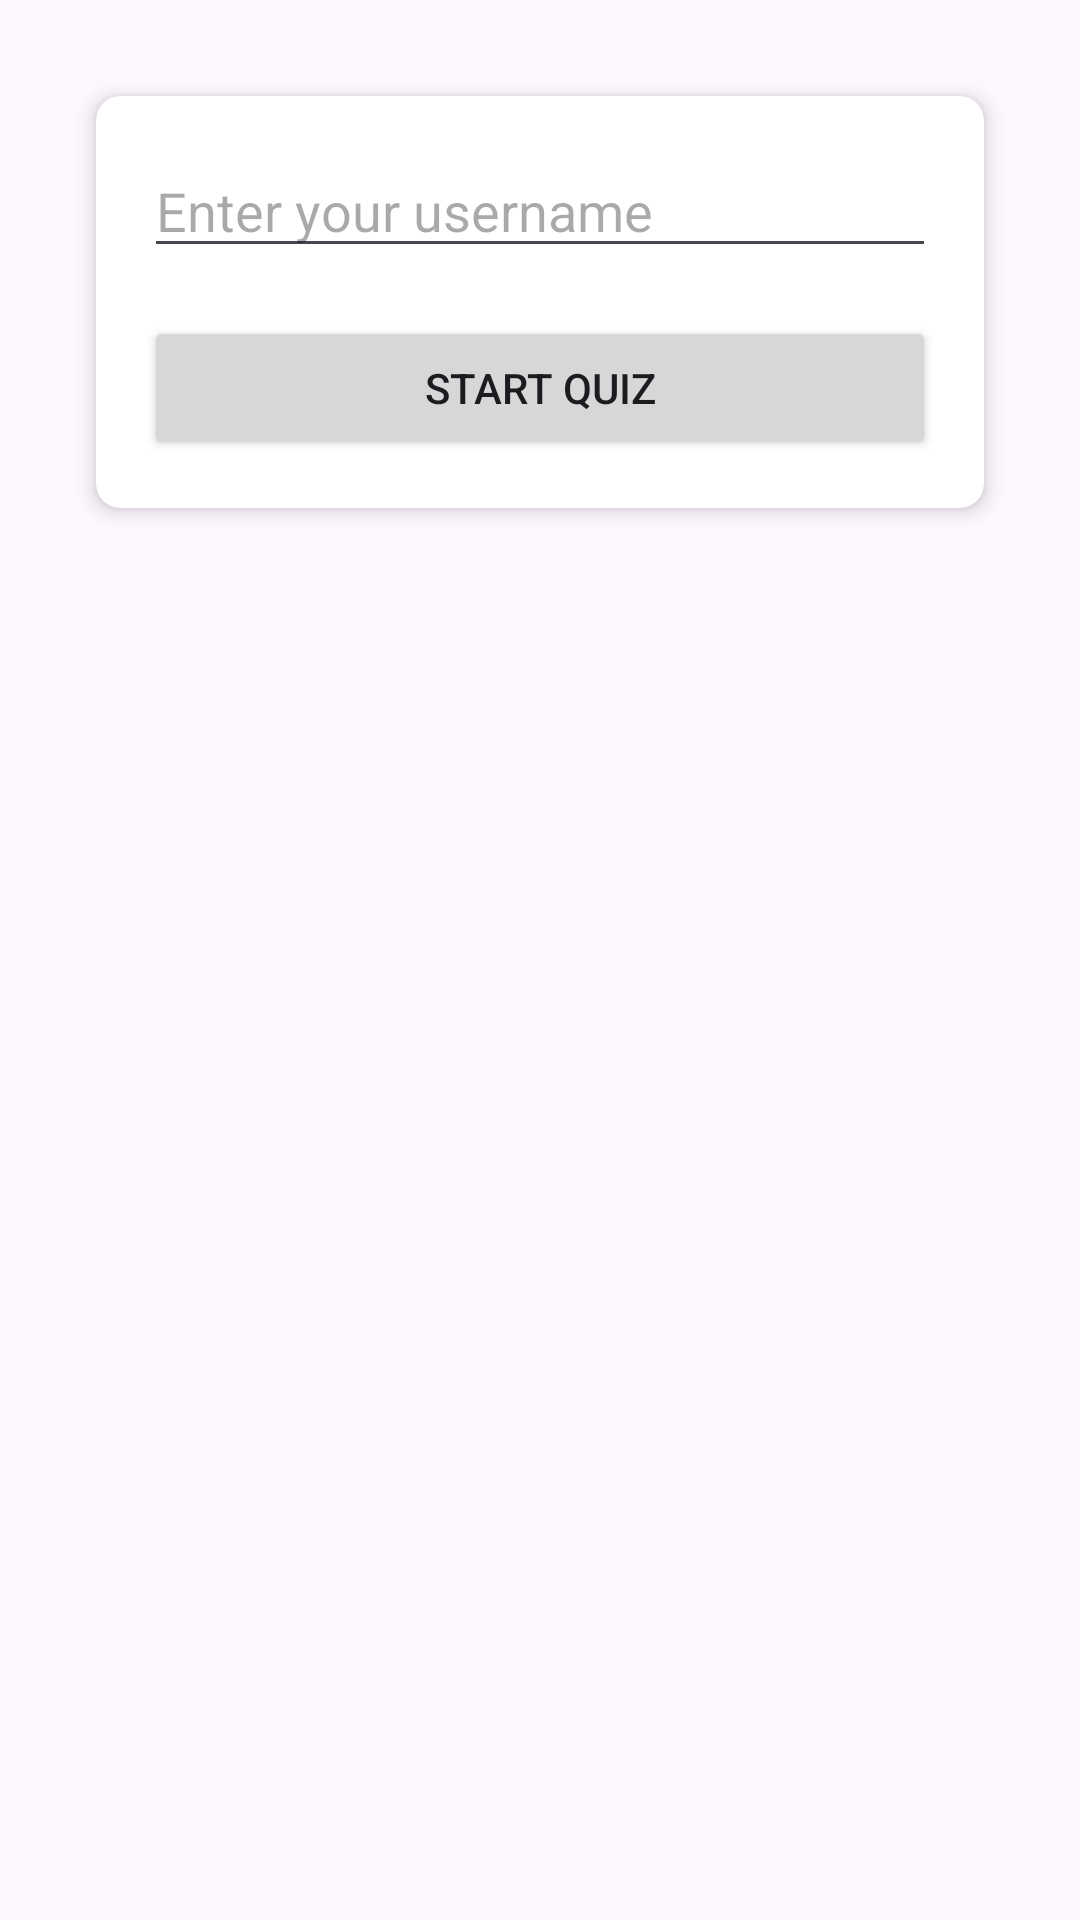

Here is an Android app screen rendered from its layout file. Give the layout XML and the strings, colors and styles it references.
<!-- AndroidManifest.xml: application theme Theme.QuizAppWorkShop -->
<!-- res/layout/activity_main.xml -->
<?xml version="1.0" encoding="utf-8"?>
<androidx.constraintlayout.widget.ConstraintLayout xmlns:android="http://schemas.android.com/apk/res/android"
    xmlns:app="http://schemas.android.com/apk/res-auto"
    xmlns:tools="http://schemas.android.com/tools"
    android:layout_width="match_parent"
    android:layout_height="match_parent"
    tools:context=".MainActivity">

    <androidx.cardview.widget.CardView
        android:id="@+id/cardView"
        android:layout_width="match_parent"
        android:layout_height="wrap_content"
        android:layout_marginStart="32dp"
        android:layout_marginTop="32dp"
        android:layout_marginEnd="32dp"
        app:cardCornerRadius="8dp"
        app:cardElevation="4dp"
        app:layout_constraintTop_toTopOf="parent"
        app:layout_constraintStart_toStartOf="parent"
        app:layout_constraintEnd_toEndOf="parent">

        <LinearLayout
            android:layout_width="match_parent"
            android:layout_height="wrap_content"
            android:orientation="vertical"
            android:padding="16dp">

            <EditText
                android:id="@+id/etUsername"
                android:layout_width="match_parent"
                android:layout_height="wrap_content"
                android:hint="Enter your username" />

            <Button
                android:id="@+id/btnStartQuiz"
                android:layout_width="match_parent"
                android:layout_height="wrap_content"
                android:text="Start Quiz"
                android:layout_marginTop="16dp" />
        </LinearLayout>
    </androidx.cardview.widget.CardView>

</androidx.constraintlayout.widget.ConstraintLayout>
<!-- resources referenced by this layout -->
<resources>
  <style name="Theme.QuizAppWorkShop" parent="Base.Theme.QuizAppWorkShop" />
  <style name="Base.Theme.QuizAppWorkShop" parent="Theme.Material3.DayNight.NoActionBar">
          
          
      </style>
</resources>
